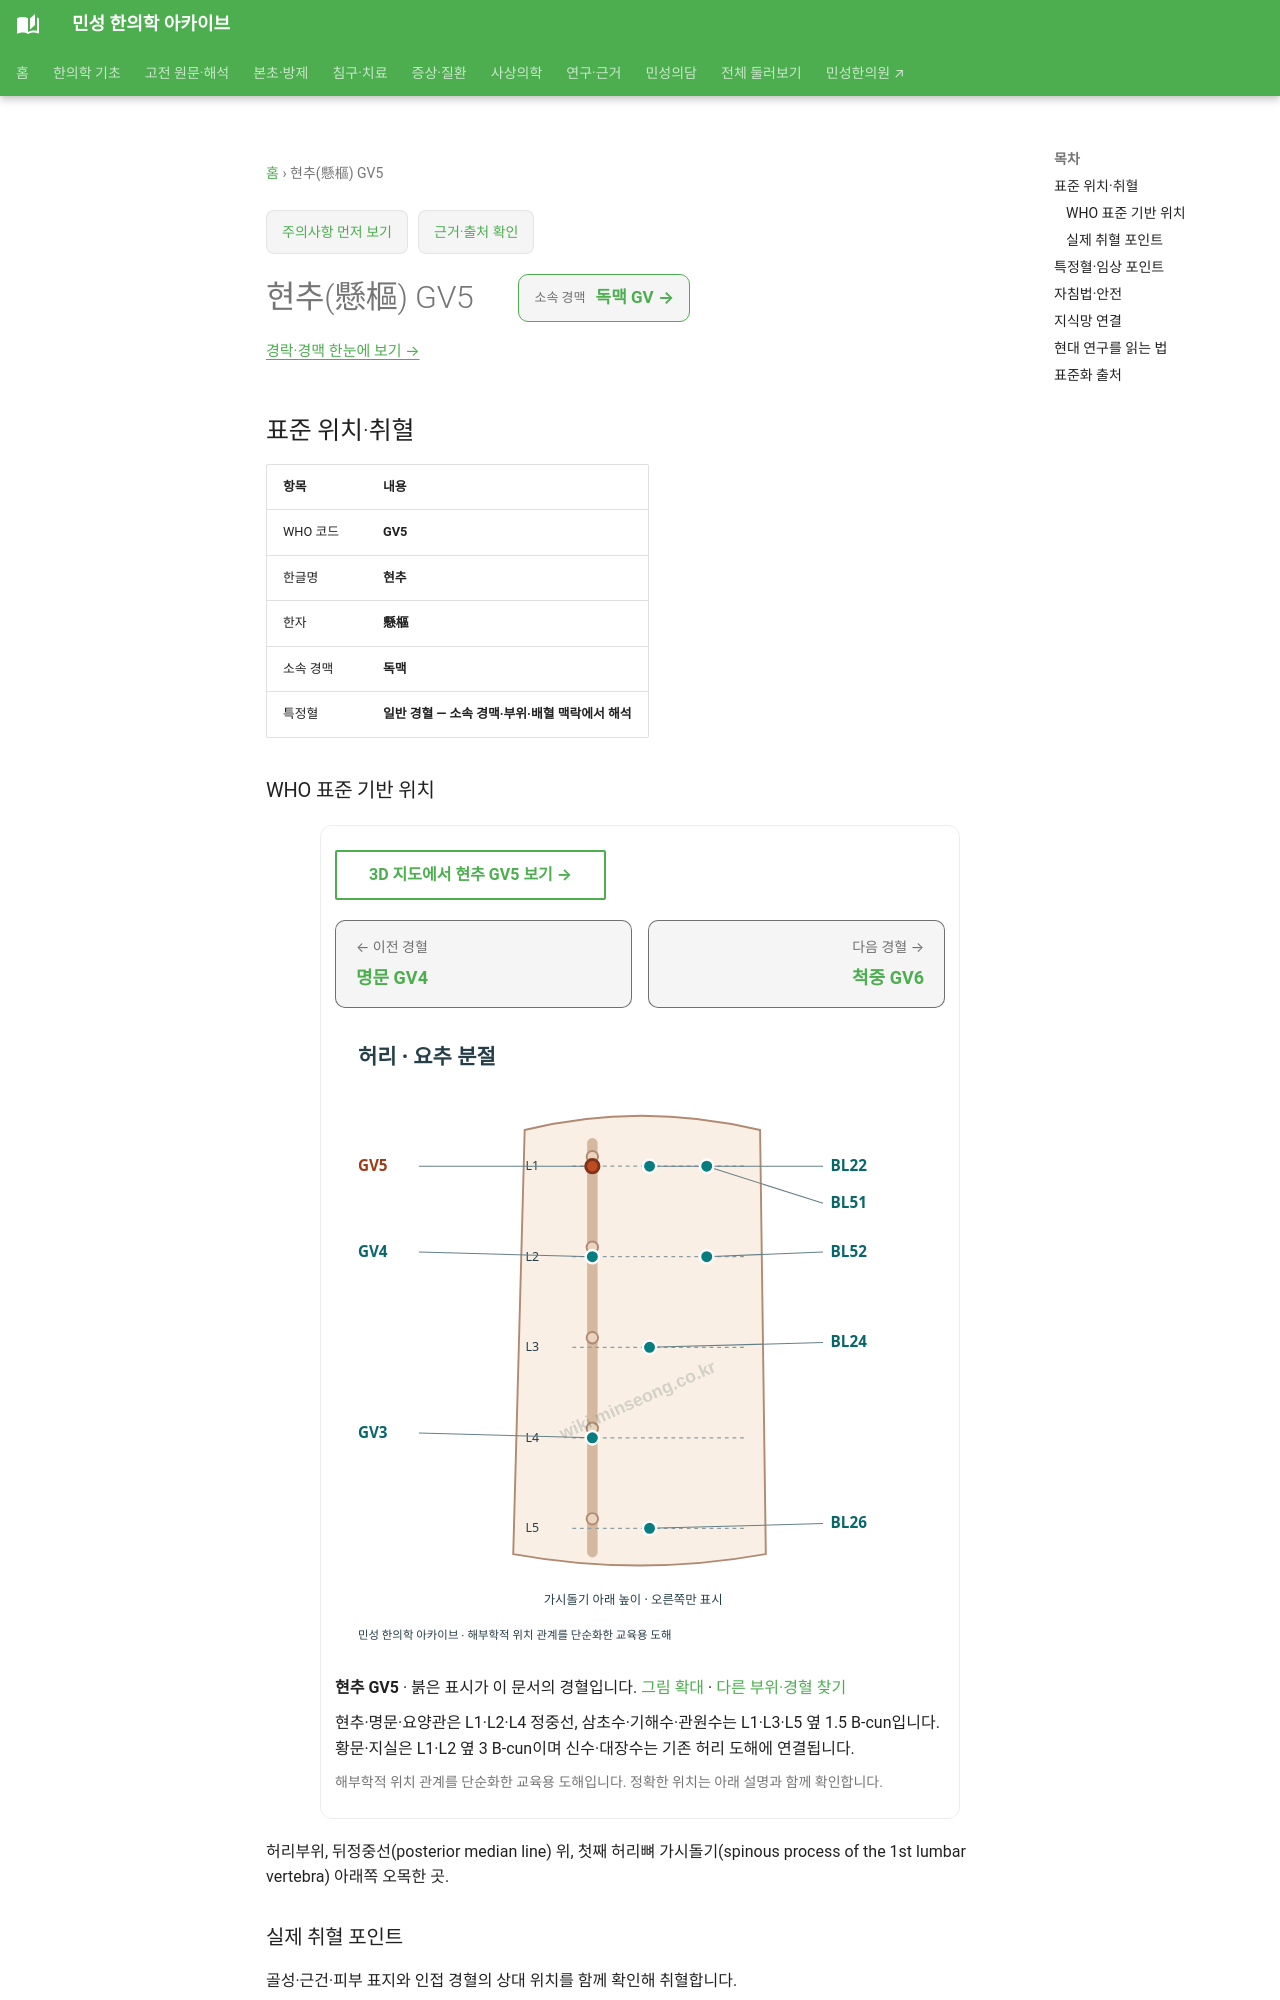

repository: joowon1111/minseong-korean-medicine-wiki · page: acupuncture/points/gv5/index.html · generator: mkdocs

---
title: 현추(懸樞) GV5
description: 현추 GV5 표준 위치·취혈·임상 지식망
status: 검토완료
last_reviewed: 2026-08-22
---
# 현추(懸樞) GV5

<!-- MS_ACUPOINT_ATLAS_43_START -->
## 표준 위치·취혈

| 항목 | 내용 |
|---|---|
| WHO 코드 | **GV5** |
| 한글명 | **현추** |
| 한자 | **懸樞** |
| 소속 경맥 | **독맥** |
| 특정혈 | **일반 경혈 — 소속 경맥·부위·배혈 맥락에서 해석** |

### WHO 표준 기반 위치

허리부위, 뒤정중선(posterior median line) 위, 첫째 허리뼈 가시돌기(spinous process of the 1st lumbar vertebra) 아래쪽 오목한 곳.

### 실제 취혈 포인트

골성·근건·피부 표지와 인접 경혈의 상대 위치를 함께 확인해 취혈합니다.
